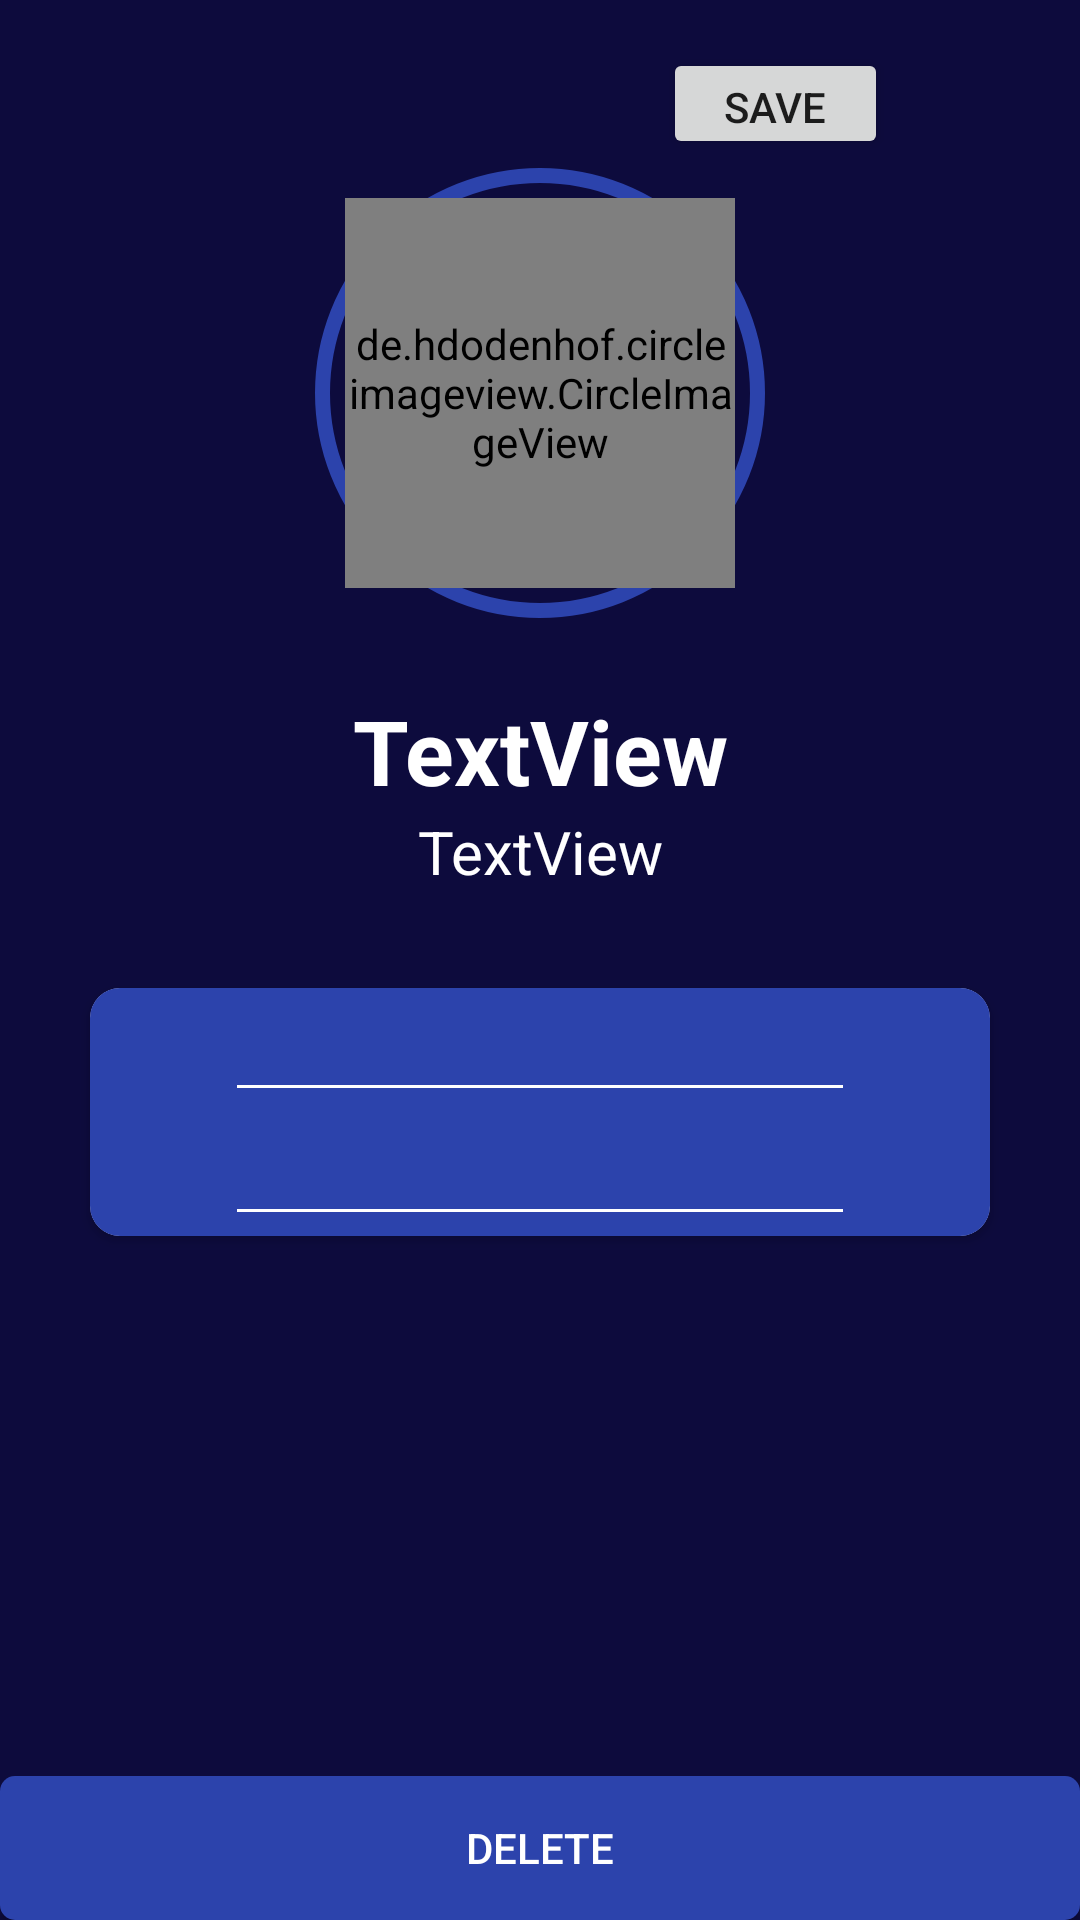

Reconstruct the res/layout file that produces this screen, plus the resources it refers to.
<!-- AndroidManifest.xml: application theme Theme.Contact -->
<!-- res/layout/activity_contact_detail.xml -->
<?xml version="1.0" encoding="utf-8"?>
<androidx.constraintlayout.widget.ConstraintLayout xmlns:android="http://schemas.android.com/apk/res/android"
    xmlns:app="http://schemas.android.com/apk/res-auto"
    xmlns:tools="http://schemas.android.com/tools"
    android:layout_width="match_parent"
    android:layout_height="match_parent"
    tools:context=".ContactDetailActivity"
    android:background="@color/midnight_blue">


    <FrameLayout
        android:id="@+id/frameLayout"
        android:layout_width="wrap_content"
        android:layout_height="wrap_content"
        android:background="@drawable/circle_background"
        android:padding="10dp"
        app:layout_constraintEnd_toEndOf="parent"
        app:layout_constraintStart_toStartOf="parent"
        app:layout_constraintTop_toBottomOf="@+id/toolbar2">

        <de.hdodenhof.circleimageview.CircleImageView
            android:id="@+id/circleImageView2"
            android:layout_width="130dp"
            android:layout_height="130dp"
            android:src="@drawable/profile" />
    </FrameLayout>


    <Button
        android:id="@+id/button2"
        android:layout_width="match_parent"
        android:layout_height="wrap_content"
        android:background="@drawable/custom_button"
        android:text="@string/delete"
        android:textColor="@color/white"
        app:layout_constraintBottom_toBottomOf="parent"
        app:layout_constraintEnd_toEndOf="parent"
        app:layout_constraintHorizontal_bias="0.498"
        app:layout_constraintStart_toStartOf="parent" />

    <Button
        android:id="@+id/button"
        android:layout_width="75dp"
        android:layout_height="37dp"
        android:layout_marginTop="16dp"
        android:layout_marginEnd="64dp"
        android:text="Save"
        app:layout_constraintEnd_toEndOf="parent"
        app:layout_constraintTop_toTopOf="parent" />

    <androidx.appcompat.widget.Toolbar
        android:id="@+id/toolbar2"
        android:layout_width="match_parent"
        android:layout_height="wrap_content"
        android:background="@color/midnight_blue"
        android:minHeight="?attr/actionBarSize"
        android:theme="?attr/actionBarTheme"
        app:layout_constraintEnd_toEndOf="parent"
        app:layout_constraintStart_toStartOf="parent"
        app:layout_constraintTop_toTopOf="parent"
        app:navigationIcon="@drawable/ic_menu_back"/>

    <androidx.cardview.widget.CardView
        android:id="@+id/cardView"
        android:layout_width="match_parent"
        android:layout_height="wrap_content"
        android:layout_marginStart="30dp"
        android:layout_marginTop="32dp"
        android:layout_marginEnd="30dp"
        app:cardCornerRadius="10sp"
        app:layout_constraintEnd_toEndOf="parent"
        app:layout_constraintStart_toStartOf="parent"
        app:layout_constraintTop_toBottomOf="@+id/textView5">

        <androidx.constraintlayout.widget.ConstraintLayout
            android:layout_width="match_parent"
            android:layout_height="match_parent"
            android:background="@color/white_blue">

            <EditText
                android:id="@+id/et1"
                android:layout_width="wrap_content"
                android:layout_height="wrap_content"
                android:autoText="false"
                android:backgroundTint="@color/white"
                android:ems="10"
                android:enabled="false"
                android:inputType="none"
                android:textColor="@color/white"
                app:layout_constraintEnd_toEndOf="parent"
                app:layout_constraintStart_toStartOf="parent"
                app:layout_constraintTop_toTopOf="parent" />

            <EditText
                android:id="@+id/et2"
                android:layout_width="wrap_content"
                android:layout_height="wrap_content"
                android:backgroundTint="@color/white"
                android:ems="10"
                android:inputType="textPersonName"
                android:textColor="@color/white"
                app:layout_constraintEnd_toEndOf="@+id/et1"
                app:layout_constraintStart_toStartOf="@+id/et1"
                app:layout_constraintTop_toBottomOf="@+id/et1" />
        </androidx.constraintlayout.widget.ConstraintLayout>

    </androidx.cardview.widget.CardView>

    <TextView
        android:id="@+id/textView3"
        android:layout_width="wrap_content"
        android:layout_height="wrap_content"
        android:layout_marginTop="24dp"
        android:text="TextView"
        android:textColor="@color/white"
        android:textSize="30sp"
        android:textStyle="bold"
        app:layout_constraintEnd_toEndOf="@+id/frameLayout"
        app:layout_constraintStart_toStartOf="@+id/frameLayout"
        app:layout_constraintTop_toBottomOf="@+id/frameLayout" />

    <TextView
        android:id="@+id/textView5"
        android:layout_width="wrap_content"
        android:layout_height="wrap_content"
        android:text="TextView"
        android:textColor="@color/white"
        android:textSize="20sp"
        app:layout_constraintEnd_toEndOf="@+id/textView3"
        app:layout_constraintStart_toStartOf="@+id/textView3"
        app:layout_constraintTop_toBottomOf="@+id/textView3" />

</androidx.constraintlayout.widget.ConstraintLayout>
<!-- resources referenced by this layout -->
<resources>
  <color name="midnight_blue">#0D0B3D</color>
  <color name="white">#FFFFFFFF</color>
  <color name="white_blue">#2C43AC</color>
  <!-- drawable circle_background (drawable) -->
  <?xml version="1.0" encoding="utf-8"?>
  <shape xmlns:android="http://schemas.android.com/apk/res/android" android:shape="oval">
  
      <stroke
          android:width="5dp"
          android:color="@color/white_blue"/>
  
      <size android:width="150dp"
          android:height="150dp"/>
  
  </shape>
  <!-- drawable custom_button (drawable) -->
  <?xml version="1.0" encoding="utf-8"?>
  <shape xmlns:android="http://schemas.android.com/apk/res/android">
  
      <solid  android:color="@color/white_blue"/>
      <corners android:radius="5dp"/>
  
  </shape>
  <string name="delete">Delete</string>
  <style name="Theme.Contact" parent="Theme.AppCompat.Light.NoActionBar">
          
          <item name="colorPrimary">@color/purple_500</item>
          <item name="colorPrimaryVariant">@color/purple_700</item>
          <item name="colorOnPrimary">@color/white</item>
          
          <item name="colorSecondary">@color/teal_200</item>
          <item name="colorSecondaryVariant">@color/teal_700</item>
          <item name="colorOnSecondary">@color/black</item>
          
          <item name="android:statusBarColor" tools:targetApi="l">?attr/colorPrimaryVariant</item>
          
      </style>
  <color name="purple_500">#FF6200EE</color>
  <color name="purple_700">#FF3700B3</color>
  <color name="teal_200">#FF03DAC5</color>
  <color name="teal_700">#FF018786</color>
  <color name="black">#FF000000</color>
</resources>
